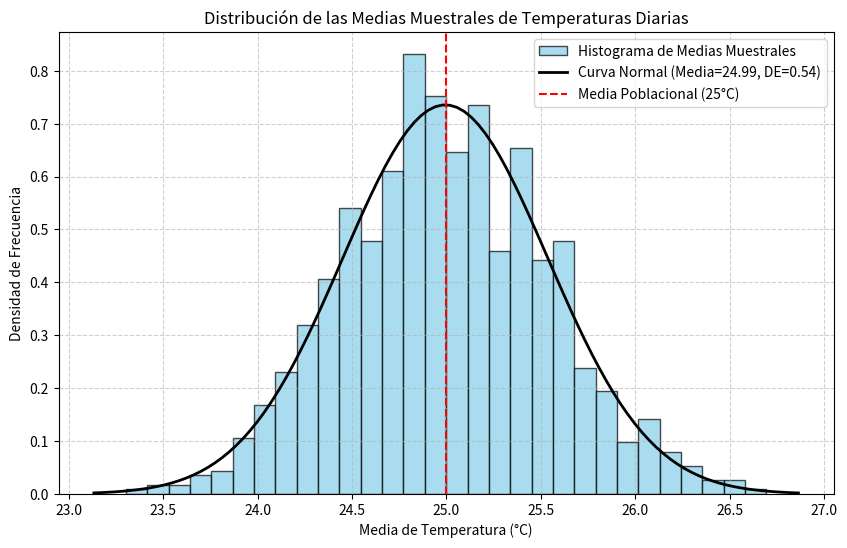

Here is the Python script that generated this plot:
import numpy as np
import matplotlib.pyplot as plt
import scipy.stats as stats

# --- 1. Identificar los Parámetros de Entrada ---
# Tamaño de cada muestra (número de días en cada simulación)
sample_size = 30

# Número total de simulaciones
num_simulations = 1000

# Parámetros de la población (temperatura promedio diaria)
population_mean = 25  # °C
population_std_dev = 3  # °C

# Lista para almacenar las medias de cada muestra
sample_means = []

# --- 2. Simular las Medias Muestrales ---
for _ in range(num_simulations):
    # Generar una muestra de temperaturas de 30 días
    # Usamos una distribución normal con la media y desviación estándar de la población
    daily_temperatures = np.random.normal(loc=population_mean, scale=population_std_dev, size=sample_size)

    # Calcular la media de esta muestra
    current_sample_mean = np.mean(daily_temperatures)

    # Almacenar la media de la muestra
    sample_means.append(current_sample_mean)

# Convertir la lista a un array de NumPy para facilitar cálculos posteriores
sample_means = np.array(sample_means)

# --- 3. Calcular Estadísticos Clave ---
# Media de las medias muestrales
mean_of_sample_means = np.mean(sample_means)

# Desviación estándar de las medias muestrales (Error Estándar Empírico)
std_dev_of_sample_means = np.std(sample_means)

# Error Estándar Teórico según el TLC
theoretical_standard_error = population_std_dev / np.sqrt(sample_size)

print(f"--- Resultados de los Estadísticos ---")
print(f"Media de las medias muestrales (Empírica): {mean_of_sample_means:.2f}°C")
print(f"Desviación estándar de las medias muestrales (Empírica): {std_dev_of_sample_means:.2f}°C")
print(f"Error Estándar Teórico (según TLC): {theoretical_standard_error:.2f}°C")

# --- 4. Interpretar en el Contexto del Teorema del Límite Central (TLC) ---
print(f"\n--- Interpretación del Teorema del Límite Central ---")
print(f"Observación de la Media:")
print(f"La media de las medias muestrales ({mean_of_sample_means:.2f}°C) es muy cercana a la media poblacional original ({population_mean}°C).")
print(f"Esto es consistente con el TLC, que establece que la media de la distribución de las medias muestrales tiende a ser igual a la media de la población.")

print(f"\nObservación de la Desviación Estándar (Error Estándar):")
print(f"La desviación estándar de las medias muestrales ({std_dev_of_sample_means:.2f}°C) es cercana al Error Estándar Teórico ({theoretical_standard_error:.2f}°C) predicho por el TLC.")
print(f"El TLC nos dice que la dispersión de las medias muestrales se reduce a medida que el tamaño de la muestra aumenta.")

print(f"\nConclusión sobre el TLC:")
print(f"Dado que la distribución de las medias muestrales se centra alrededor de la media poblacional y su desviación estándar se aproxima al error estándar teórico, podemos concluir que el Teorema del Límite Central se verifica en esta simulación.")
print(f"La forma de la distribución (que veremos en el histograma) también debería ser aproximadamente normal, lo cual es otro pilar del TLC para tamaños de muestra suficientemente grandes.")


# --- 5. Generar una Visualización (Histograma) ---
plt.figure(figsize=(10, 6))
plt.hist(sample_means, bins=30, density=True, alpha=0.7, color='skyblue', edgecolor='black', label='Histograma de Medias Muestrales')

# Superponer una curva de densidad de probabilidad normal
xmin, xmax = plt.xlim()
x = np.linspace(xmin, xmax, 100)
p = stats.norm.pdf(x, mean_of_sample_means, std_dev_of_sample_means)
plt.plot(x, p, 'k', linewidth=2, label=f'Curva Normal (Media={mean_of_sample_means:.2f}, DE={std_dev_of_sample_means:.2f})')

plt.title('Distribución de las Medias Muestrales de Temperaturas Diarias')
plt.xlabel('Media de Temperatura (°C)')
plt.ylabel('Densidad de Frecuencia')
plt.legend()
plt.grid(True, linestyle='--', alpha=0.6)
plt.axvline(population_mean, color='red', linestyle='dashed', linewidth=1.5, label=f'Media Poblacional ({population_mean}°C)')
plt.legend()
plt.show()